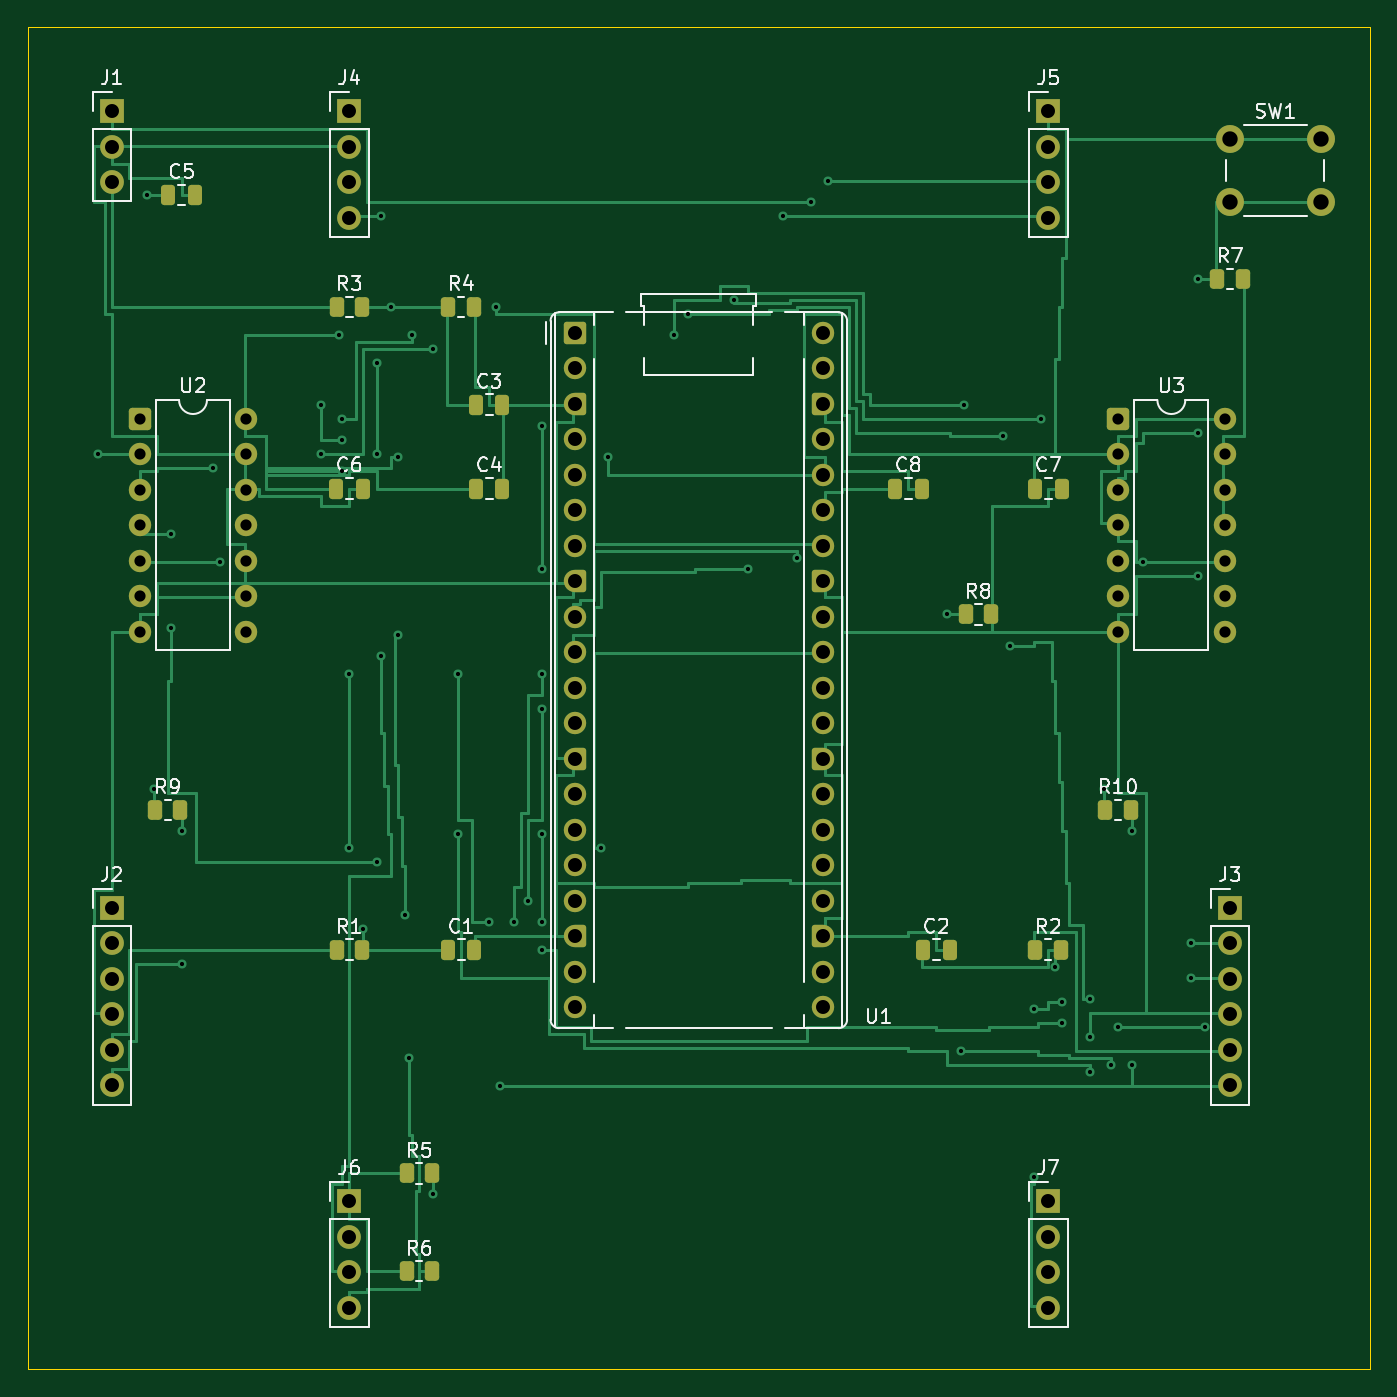
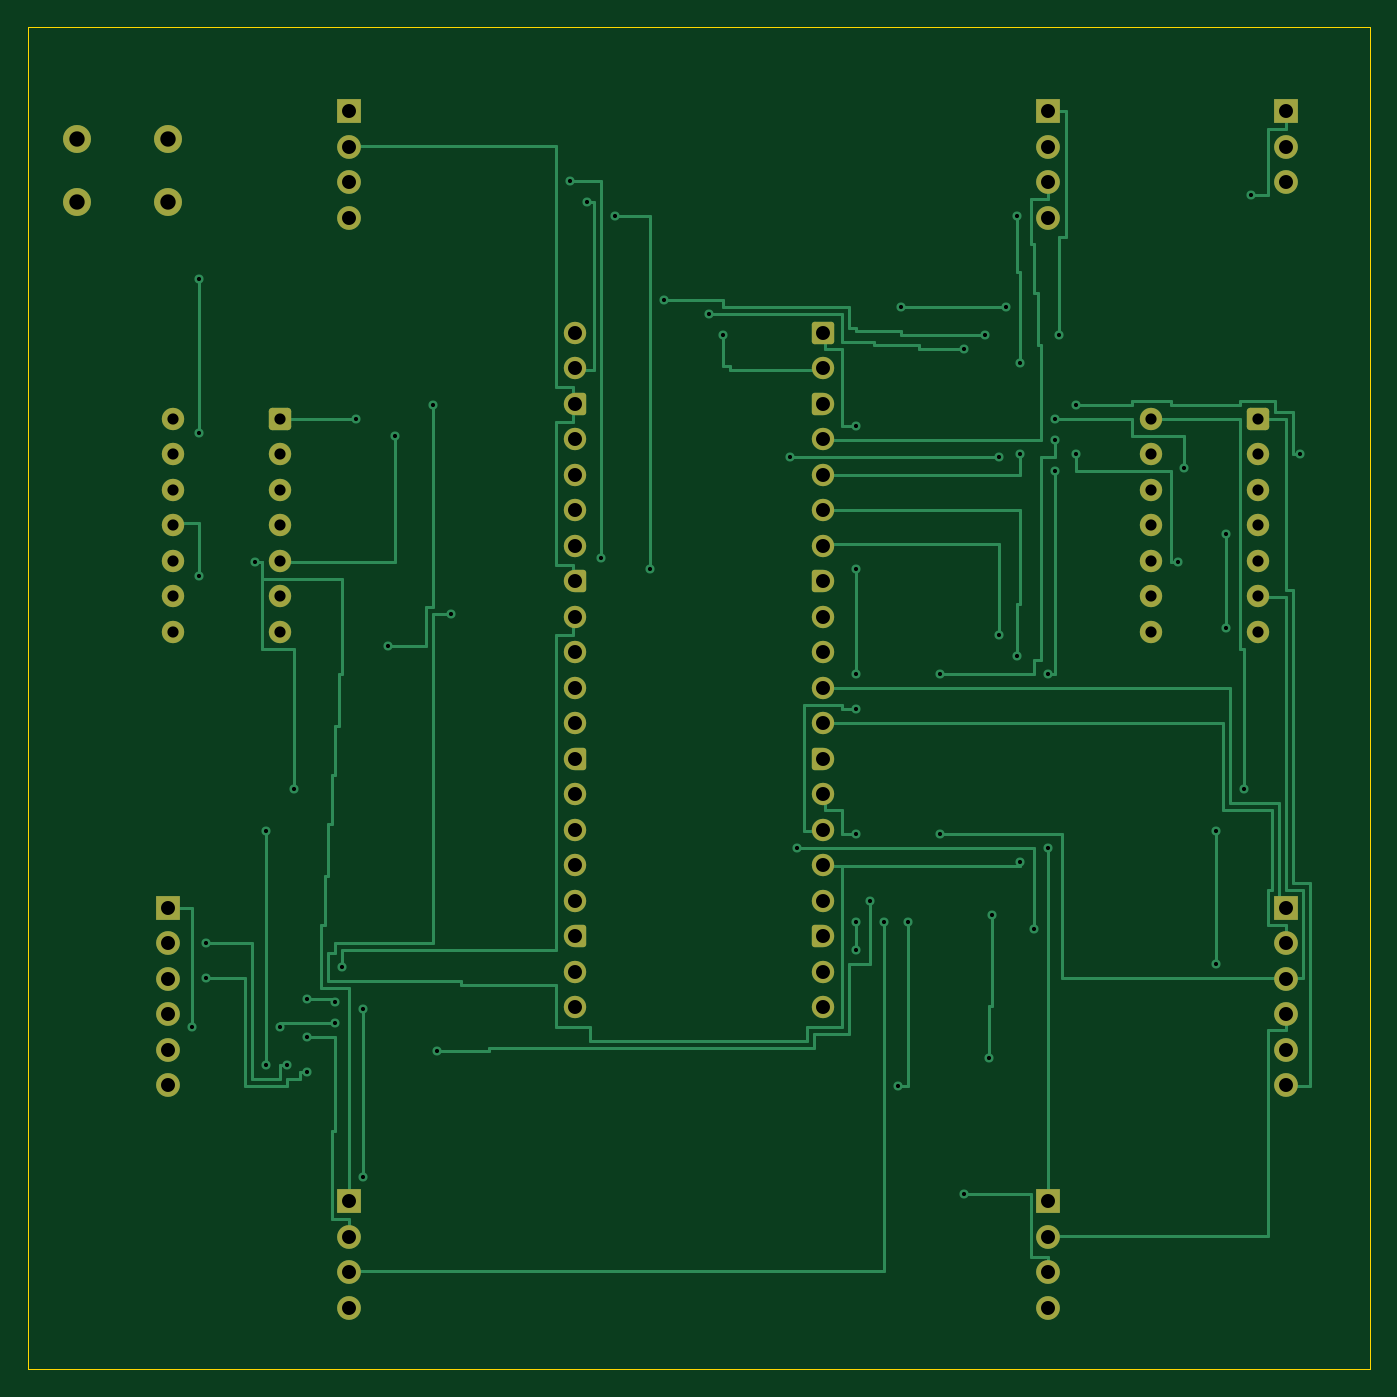
Circuit board: 10 layer files. Board 96.0 x 96.0 mm.
- bottom_copper: traction_carrier-B_Cu.gbl (25524 bytes)
- bottom_mask: traction_carrier-B_Mask.gbs (5683 bytes)
- paste: traction_carrier-B_Paste.gbp (461 bytes)
- bottom_silk: traction_carrier-B_Silkscreen.gbo (462 bytes)
- outline: traction_carrier-Edge_Cuts.gm1 (675 bytes)
- top_copper: traction_carrier-F_Cu.gtl (42064 bytes)
- top_mask: traction_carrier-F_Mask.gts (7129 bytes)
- paste: traction_carrier-F_Paste.gtp (2432 bytes)
- top_silk: traction_carrier-F_Silkscreen.gto (38869 bytes)
- drill: traction_carrier.drl (2893 bytes)

=== bottom_copper: traction_carrier-B_Cu.gbl (25524 bytes, source omitted) ===
=== bottom_mask: traction_carrier-B_Mask.gbs ===
%TF.GenerationSoftware,KiCad,Pcbnew,10.0.6*%
%TF.CreationDate,2026-10-02T00:37:49+05:30*%
%TF.ProjectId,traction_carrier,74726163-7469-46f6-9e5f-636172726965,rev?*%
%TF.SameCoordinates,Original*%
%TF.FileFunction,Soldermask,Bot*%
%TF.FilePolarity,Negative*%
%FSLAX46Y46*%
G04 Gerber Fmt 4.6, Leading zero omitted, Abs format (unit mm)*
G04 Created by KiCad (PCBNEW 10.0.6) date 2026-10-02 00:37:49*
%MOMM*%
%LPD*%
G01*
G04 APERTURE LIST*
G04 Aperture macros list*
%AMRoundRect*
0 Rectangle with rounded corners*
0 $1 Rounding radius*
0 $2 $3 $4 $5 $6 $7 $8 $9 X,Y pos of 4 corners*
0 Add a 4 corners polygon primitive as box body*
4,1,4,$2,$3,$4,$5,$6,$7,$8,$9,$2,$3,0*
0 Add four circle primitives for the rounded corners*
1,1,$1+$1,$2,$3*
1,1,$1+$1,$4,$5*
1,1,$1+$1,$6,$7*
1,1,$1+$1,$8,$9*
0 Add four rect primitives between the rounded corners*
20,1,$1+$1,$2,$3,$4,$5,0*
20,1,$1+$1,$4,$5,$6,$7,0*
20,1,$1+$1,$6,$7,$8,$9,0*
20,1,$1+$1,$8,$9,$2,$3,0*%
%AMFreePoly0*
4,1,37,0.603843,0.796157,0.639018,0.796157,0.711114,0.766294,0.766294,0.711114,0.796157,0.639018,0.796157,0.603843,0.800000,0.600000,0.800000,-0.600000,0.796157,-0.603843,0.796157,-0.639018,0.766294,-0.711114,0.711114,-0.766294,0.639018,-0.796157,0.603843,-0.796157,0.600000,-0.800000,0.000000,-0.800000,0.000000,-0.796148,-0.078414,-0.796148,-0.232228,-0.765552,-0.377117,-0.705537,
-0.507515,-0.618408,-0.618408,-0.507515,-0.705537,-0.377117,-0.765552,-0.232228,-0.796148,-0.078414,-0.796148,0.078414,-0.765552,0.232228,-0.705537,0.377117,-0.618408,0.507515,-0.507515,0.618408,-0.377117,0.705537,-0.232228,0.765552,-0.078414,0.796148,0.000000,0.796148,0.000000,0.800000,0.600000,0.800000,0.603843,0.796157,0.603843,0.796157,$1*%
%AMFreePoly1*
4,1,37,0.000000,0.796148,0.078414,0.796148,0.232228,0.765552,0.377117,0.705537,0.507515,0.618408,0.618408,0.507515,0.705537,0.377117,0.765552,0.232228,0.796148,0.078414,0.796148,-0.078414,0.765552,-0.232228,0.705537,-0.377117,0.618408,-0.507515,0.507515,-0.618408,0.377117,-0.705537,0.232228,-0.765552,0.078414,-0.796148,0.000000,-0.796148,0.000000,-0.800000,-0.600000,-0.800000,
-0.603843,-0.796157,-0.639018,-0.796157,-0.711114,-0.766294,-0.766294,-0.711114,-0.796157,-0.639018,-0.796157,-0.603843,-0.800000,-0.600000,-0.800000,0.600000,-0.796157,0.603843,-0.796157,0.639018,-0.766294,0.711114,-0.711114,0.766294,-0.639018,0.796157,-0.603843,0.796157,-0.600000,0.800000,0.000000,0.800000,0.000000,0.796148,0.000000,0.796148,$1*%
G04 Aperture macros list end*
%ADD10RoundRect,0.250000X-0.550000X-0.550000X0.550000X-0.550000X0.550000X0.550000X-0.550000X0.550000X0*%
%ADD11C,1.600000*%
%ADD12R,1.700000X1.700000*%
%ADD13C,1.700000*%
%ADD14C,2.000000*%
%ADD15RoundRect,0.200000X-0.600000X-0.600000X0.600000X-0.600000X0.600000X0.600000X-0.600000X0.600000X0*%
%ADD16FreePoly0,0.000000*%
%ADD17FreePoly1,0.000000*%
G04 APERTURE END LIST*
D10*
%TO.C,U3*%
X80000000Y-30000000D03*
D11*
X80000000Y-32540000D03*
X80000000Y-35080000D03*
X80000000Y-37620000D03*
X80000000Y-40160000D03*
X80000000Y-42700000D03*
X80000000Y-45240000D03*
X87620000Y-45240000D03*
X87620000Y-42700000D03*
X87620000Y-40160000D03*
X87620000Y-37620000D03*
X87620000Y-35080000D03*
X87620000Y-32540000D03*
X87620000Y-30000000D03*
%TD*%
D12*
%TO.C,J4*%
X25000000Y-8000000D03*
D13*
X25000000Y-10540000D03*
X25000000Y-13080000D03*
X25000000Y-15620000D03*
%TD*%
D12*
%TO.C,J2*%
X8000000Y-65000000D03*
D13*
X8000000Y-67540000D03*
X8000000Y-70080000D03*
X8000000Y-72620000D03*
X8000000Y-75160000D03*
X8000000Y-77700000D03*
%TD*%
D12*
%TO.C,J7*%
X75000000Y-86000000D03*
D13*
X75000000Y-88540000D03*
X75000000Y-91080000D03*
X75000000Y-93620000D03*
%TD*%
D12*
%TO.C,J5*%
X75000000Y-8000000D03*
D13*
X75000000Y-10540000D03*
X75000000Y-13080000D03*
X75000000Y-15620000D03*
%TD*%
D14*
%TO.C,SW1*%
X88000000Y-10000000D03*
X94500000Y-10000000D03*
X88000000Y-14500000D03*
X94500000Y-14500000D03*
%TD*%
D10*
%TO.C,U2*%
X10000000Y-30000000D03*
D11*
X10000000Y-32540000D03*
X10000000Y-35080000D03*
X10000000Y-37620000D03*
X10000000Y-40160000D03*
X10000000Y-42700000D03*
X10000000Y-45240000D03*
X17620000Y-45240000D03*
X17620000Y-42700000D03*
X17620000Y-40160000D03*
X17620000Y-37620000D03*
X17620000Y-35080000D03*
X17620000Y-32540000D03*
X17620000Y-30000000D03*
%TD*%
D15*
%TO.C,U1*%
X41110000Y-23870000D03*
D11*
X41110000Y-26410000D03*
D16*
X41110000Y-28950000D03*
D11*
X41110000Y-31490000D03*
X41110000Y-34030000D03*
X41110000Y-36570000D03*
X41110000Y-39110000D03*
D16*
X41110000Y-41650000D03*
D11*
X41110000Y-44190000D03*
X41110000Y-46730000D03*
X41110000Y-49270000D03*
X41110000Y-51810000D03*
D16*
X41110000Y-54350000D03*
D11*
X41110000Y-56890000D03*
X41110000Y-59430000D03*
X41110000Y-61970000D03*
X41110000Y-64510000D03*
D16*
X41110000Y-67050000D03*
D11*
X41110000Y-69590000D03*
X41110000Y-72130000D03*
X58890000Y-72130000D03*
X58890000Y-69590000D03*
D17*
X58890000Y-67050000D03*
D11*
X58890000Y-64510000D03*
X58890000Y-61970000D03*
X58890000Y-59430000D03*
X58890000Y-56890000D03*
D17*
X58890000Y-54350000D03*
D11*
X58890000Y-51810000D03*
X58890000Y-49270000D03*
X58890000Y-46730000D03*
X58890000Y-44190000D03*
D17*
X58890000Y-41650000D03*
D11*
X58890000Y-39110000D03*
X58890000Y-36570000D03*
X58890000Y-34030000D03*
X58890000Y-31490000D03*
D17*
X58890000Y-28950000D03*
D11*
X58890000Y-26410000D03*
X58890000Y-23870000D03*
%TD*%
D12*
%TO.C,J1*%
X8000000Y-8000000D03*
D13*
X8000000Y-10540000D03*
X8000000Y-13080000D03*
%TD*%
D12*
%TO.C,J3*%
X88000000Y-65000000D03*
D13*
X88000000Y-67540000D03*
X88000000Y-70080000D03*
X88000000Y-72620000D03*
X88000000Y-75160000D03*
X88000000Y-77700000D03*
%TD*%
D12*
%TO.C,J6*%
X25000000Y-86000000D03*
D13*
X25000000Y-88540000D03*
X25000000Y-91080000D03*
X25000000Y-93620000D03*
%TD*%
M02*

=== paste: traction_carrier-B_Paste.gbp ===
%TF.GenerationSoftware,KiCad,Pcbnew,10.0.6*%
%TF.CreationDate,2026-10-02T00:37:49+05:30*%
%TF.ProjectId,traction_carrier,74726163-7469-46f6-9e5f-636172726965,rev?*%
%TF.SameCoordinates,Original*%
%TF.FileFunction,Paste,Bot*%
%TF.FilePolarity,Positive*%
%FSLAX46Y46*%
G04 Gerber Fmt 4.6, Leading zero omitted, Abs format (unit mm)*
G04 Created by KiCad (PCBNEW 10.0.6) date 2026-10-02 00:37:49*
%MOMM*%
%LPD*%
G01*
G04 APERTURE LIST*
G04 APERTURE END LIST*
M02*

=== bottom_silk: traction_carrier-B_Silkscreen.gbo ===
%TF.GenerationSoftware,KiCad,Pcbnew,10.0.6*%
%TF.CreationDate,2026-10-02T00:37:49+05:30*%
%TF.ProjectId,traction_carrier,74726163-7469-46f6-9e5f-636172726965,rev?*%
%TF.SameCoordinates,Original*%
%TF.FileFunction,Legend,Bot*%
%TF.FilePolarity,Positive*%
%FSLAX46Y46*%
G04 Gerber Fmt 4.6, Leading zero omitted, Abs format (unit mm)*
G04 Created by KiCad (PCBNEW 10.0.6) date 2026-10-02 00:37:49*
%MOMM*%
%LPD*%
G01*
G04 APERTURE LIST*
G04 APERTURE END LIST*
M02*

=== outline: traction_carrier-Edge_Cuts.gm1 ===
%TF.GenerationSoftware,KiCad,Pcbnew,10.0.6*%
%TF.CreationDate,2026-10-02T00:37:49+05:30*%
%TF.ProjectId,traction_carrier,74726163-7469-46f6-9e5f-636172726965,rev?*%
%TF.SameCoordinates,Original*%
%TF.FileFunction,Profile,NP*%
%FSLAX46Y46*%
G04 Gerber Fmt 4.6, Leading zero omitted, Abs format (unit mm)*
G04 Created by KiCad (PCBNEW 10.0.6) date 2026-10-02 00:37:49*
%MOMM*%
%LPD*%
G01*
G04 APERTURE LIST*
%TA.AperFunction,Profile*%
%ADD10C,0.050000*%
%TD*%
G04 APERTURE END LIST*
D10*
X2000000Y-2000000D02*
X98000000Y-2000000D01*
X2000000Y-98000000D02*
X2000000Y-2000000D01*
X98000000Y-2000000D02*
X98000000Y-98000000D01*
X98000000Y-98000000D02*
X2000000Y-98000000D01*
M02*

=== top_copper: traction_carrier-F_Cu.gtl (42064 bytes, source omitted) ===
=== top_mask: traction_carrier-F_Mask.gts (7129 bytes, source omitted) ===
=== paste: traction_carrier-F_Paste.gtp (2432 bytes, source withheld) ===
=== top_silk: traction_carrier-F_Silkscreen.gto (38869 bytes, source omitted) ===
=== drill: traction_carrier.drl ===
M48
; DRILL file KiCad 10.0.6 date 2026-10-02T00:37:49
; FORMAT={-:-/ absolute / metric / decimal}
; #@! TF.CreationDate,2026-10-02T00:37:49+05:30
; #@! TF.GenerationSoftware,Kicad,Pcbnew,10.0.6
; #@! TF.FileFunction,MixedPlating,1,2
FMAT,2
METRIC
; #@! TA.AperFunction,Plated,PTH,ViaDrill
T1C0.300
; #@! TA.AperFunction,Plated,PTH,ComponentDrill
T2C0.800
; #@! TA.AperFunction,Plated,PTH,ComponentDrill
T3C1.000
; #@! TA.AperFunction,Plated,PTH,ComponentDrill
T4C1.100
%
G90
G05
T1
X7.0Y-32.5
X10.5Y-14.0
X11.0Y-56.5
X12.25Y-38.25
X12.25Y-45.0
X13.0Y-59.5
X13.0Y-69.0
X15.25Y-33.5
X15.75Y-40.25
X23.0Y-29.0
X23.0Y-32.5
X24.25Y-24.0
X24.5Y-30.0
X24.5Y-31.5
X24.5Y-33.75
X25.0Y-48.25
X25.0Y-60.75
X26.0Y-66.5
X27.0Y-26.0
X27.0Y-32.5
X27.0Y-61.75
X27.25Y-15.5
X27.25Y-47.0
X28.0Y-22.0
X28.5Y-32.75
X28.5Y-45.5
X29.0Y-65.5
X29.25Y-75.75
X29.5Y-24.0
X31.0Y-25.0
X31.0Y-85.5
X32.75Y-48.25
X32.75Y-59.75
X35.0Y-66.0
X35.5Y-22.0
X35.75Y-77.75
X36.75Y-66.0
X37.75Y-64.5
X38.75Y-30.5
X38.75Y-40.75
X38.75Y-48.25
X38.75Y-50.75
X38.75Y-59.75
X38.75Y-66.0
X38.75Y-68.0
X43.0Y-60.75
X43.5Y-32.75
X48.25Y-24.0
X49.25Y-22.5
X52.5Y-21.5
X53.5Y-40.75
X56.0Y-15.5
X57.0Y-40.0
X58.0Y-14.5
X59.25Y-13.0
X67.75Y-44.0
X68.75Y-75.25
X69.0Y-29.0
X71.75Y-31.25
X72.25Y-46.25
X74.0Y-72.25
X74.0Y-84.25
X74.5Y-30.0
X75.5Y-69.25
X76.0Y-71.75
X76.0Y-73.25
X78.0Y-71.5
X78.0Y-74.25
X78.0Y-76.75
X79.0Y-56.5
X79.5Y-76.25
X80.0Y-73.5
X81.0Y-59.5
X81.0Y-76.25
X81.75Y-40.25
X85.25Y-67.5
X85.25Y-70.0
X85.75Y-20.0
X85.75Y-31.0
X85.75Y-41.25
X86.25Y-73.5
T2
X10.0Y-30.0
X10.0Y-32.54
X10.0Y-35.08
X10.0Y-37.62
X10.0Y-40.16
X10.0Y-42.7
X10.0Y-45.24
X17.62Y-30.0
X17.62Y-32.54
X17.62Y-35.08
X17.62Y-37.62
X17.62Y-40.16
X17.62Y-42.7
X17.62Y-45.24
X80.0Y-30.0
X80.0Y-32.54
X80.0Y-35.08
X80.0Y-37.62
X80.0Y-40.16
X80.0Y-42.7
X80.0Y-45.24
X87.62Y-30.0
X87.62Y-32.54
X87.62Y-35.08
X87.62Y-37.62
X87.62Y-40.16
X87.62Y-42.7
X87.62Y-45.24
T3
X8.0Y-8.0
X8.0Y-10.54
X8.0Y-13.08
X8.0Y-65.0
X8.0Y-67.54
X8.0Y-70.08
X8.0Y-72.62
X8.0Y-75.16
X8.0Y-77.7
X25.0Y-8.0
X25.0Y-10.54
X25.0Y-13.08
X25.0Y-15.62
X25.0Y-86.0
X25.0Y-88.54
X25.0Y-91.08
X25.0Y-93.62
X41.11Y-23.87
X41.11Y-26.41
X41.11Y-28.95
X41.11Y-31.49
X41.11Y-34.03
X41.11Y-36.57
X41.11Y-39.11
X41.11Y-41.65
X41.11Y-44.19
X41.11Y-46.73
X41.11Y-49.27
X41.11Y-51.81
X41.11Y-54.35
X41.11Y-56.89
X41.11Y-59.43
X41.11Y-61.97
X41.11Y-64.51
X41.11Y-67.05
X41.11Y-69.59
X41.11Y-72.13
X58.89Y-23.87
X58.89Y-26.41
X58.89Y-28.95
X58.89Y-31.49
X58.89Y-34.03
X58.89Y-36.57
X58.89Y-39.11
X58.89Y-41.65
X58.89Y-44.19
X58.89Y-46.73
X58.89Y-49.27
X58.89Y-51.81
X58.89Y-54.35
X58.89Y-56.89
X58.89Y-59.43
X58.89Y-61.97
X58.89Y-64.51
X58.89Y-67.05
X58.89Y-69.59
X58.89Y-72.13
X75.0Y-8.0
X75.0Y-10.54
X75.0Y-13.08
X75.0Y-15.62
X75.0Y-86.0
X75.0Y-88.54
X75.0Y-91.08
X75.0Y-93.62
X88.0Y-65.0
X88.0Y-67.54
X88.0Y-70.08
X88.0Y-72.62
X88.0Y-75.16
X88.0Y-77.7
T4
X88.0Y-10.0
X88.0Y-14.5
X94.5Y-10.0
X94.5Y-14.5
M30
